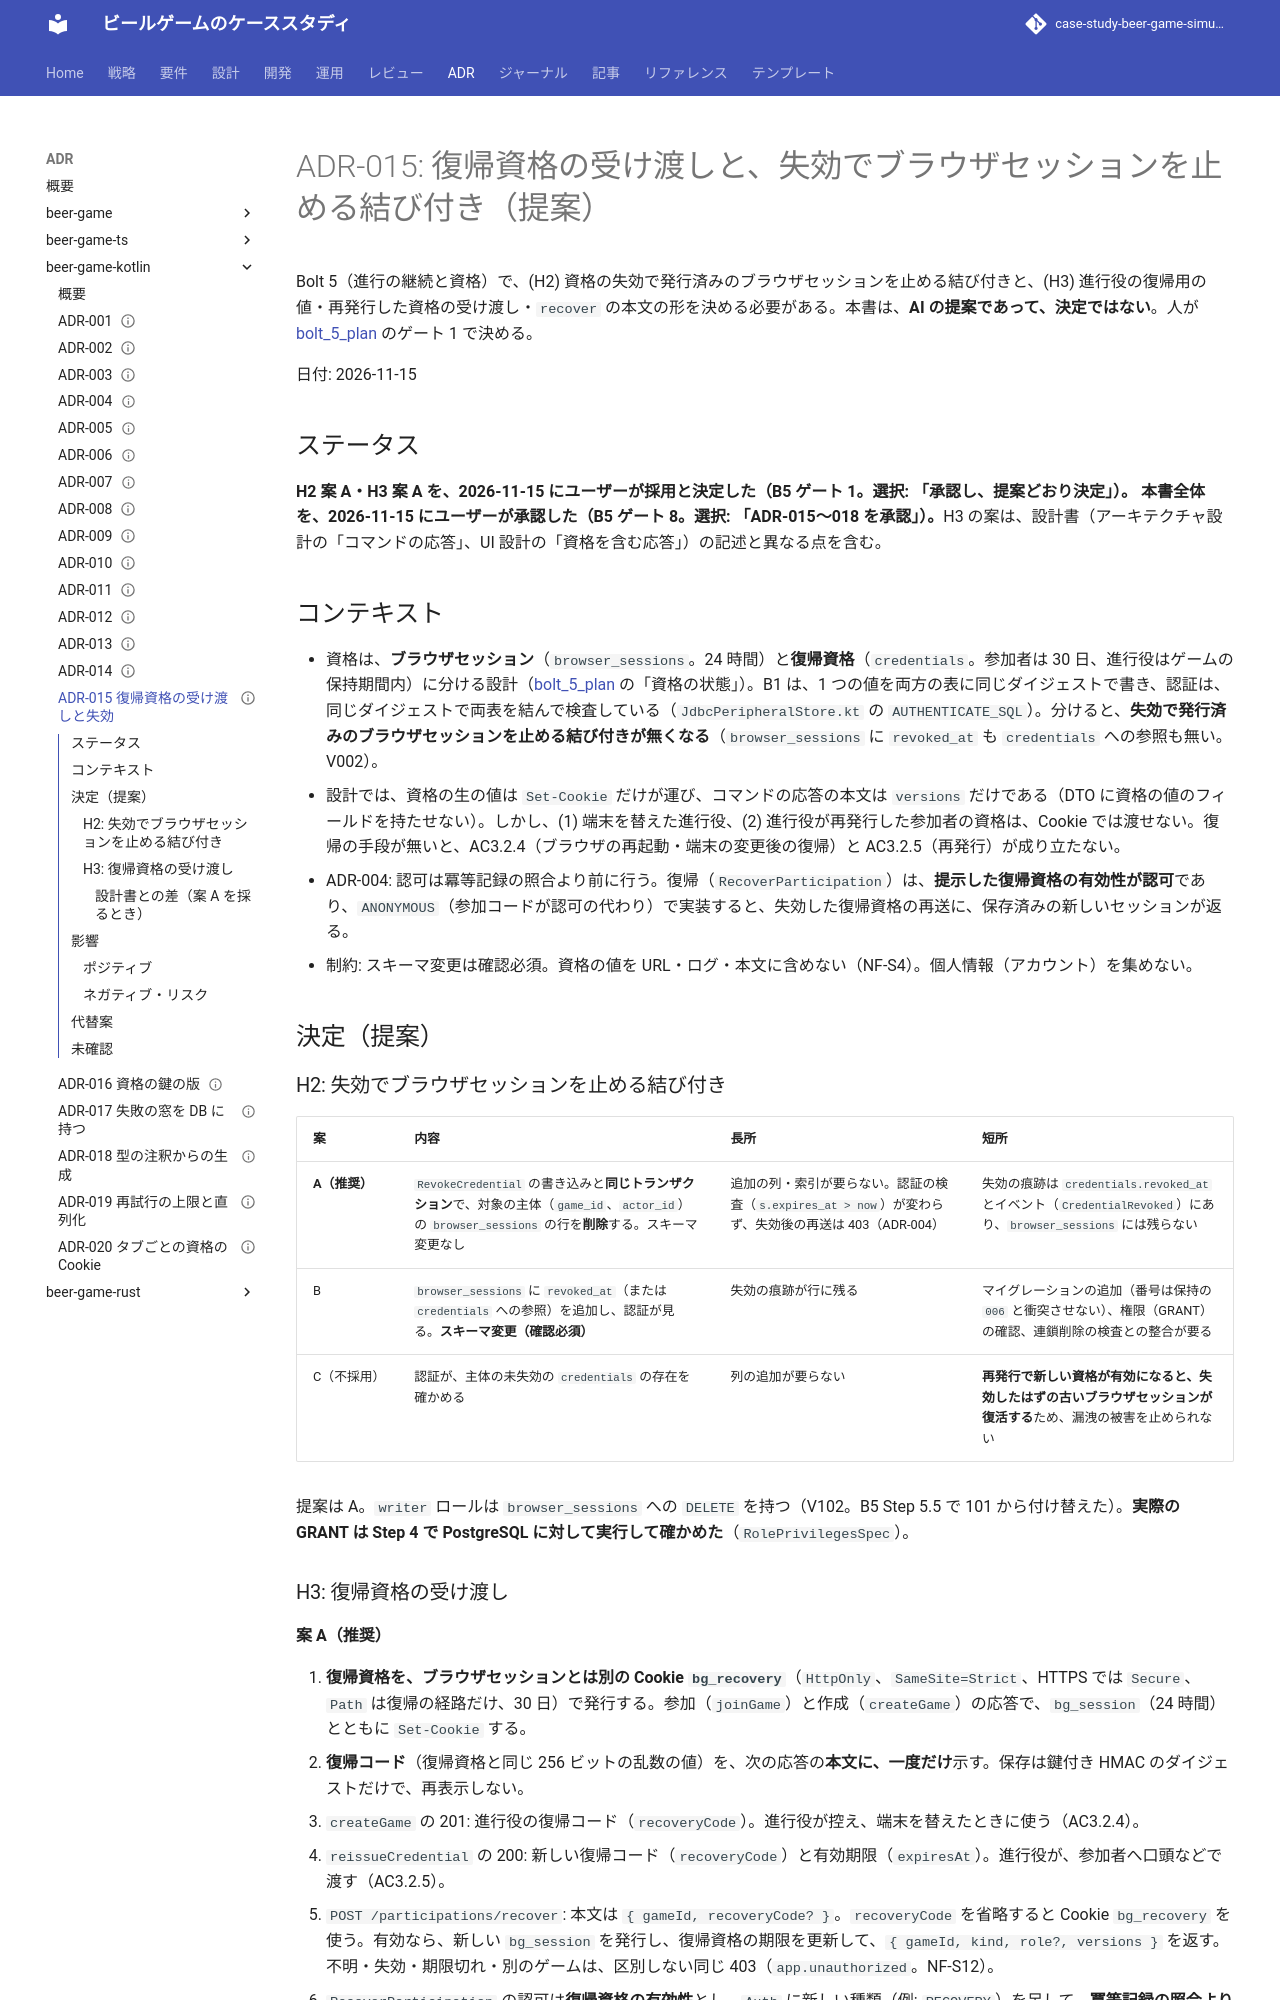

repository: k2works/case-study-beer-game-simulation · page: adr/beer-game-kotlin/015-credential-handover-and-session-revocation/index.html · generator: mkdocs

---
type: ADR
title: "ADR-015: 復帰資格の受け渡しと、失効でブラウザセッションを止める結び付き（提案）"
description: "B5 の H2・H3 の提案。復帰資格を Cookie と一度だけ示す復帰コードで渡し、失効の書き込みと同じトランザクションでブラウザセッションの行を削除する案を推奨する。人のゲート 1 で決める。"
tags: [adr]
status: stable
generated: { by: claude-code/claude-sonnet-5-5, at: 2026-11-15T10:49:31Z }
verified:
  - { by: human:kakimomokuri, at: 2026-11-15T10:49:32Z }
---

# ADR-015: 復帰資格の受け渡しと、失効でブラウザセッションを止める結び付き（提案）

Bolt 5（進行の継続と資格）で、(H2) 資格の失効で発行済みのブラウザセッションを止める結び付きと、(H3) 進行役の復帰用の値・再発行した資格の受け渡し・`recover` の本文の形を決める必要がある。本書は、**AI の提案であって、決定ではない**。人が [bolt_5_plan](../../development/beer-game-kotlin/bolt_5_plan.md) のゲート 1 で決める。

日付: 2026-11-15

## ステータス

**H2 案 A・H3 案 A を、2026-11-15 にユーザーが採用と決定した（B5 ゲート 1。選択: 「承認し、提案どおり決定」）。** **本書全体を、2026-11-15 にユーザーが承認した（B5 ゲート 8。選択: 「ADR-015〜018 を承認」）。**H3 の案は、設計書（アーキテクチャ設計の「コマンドの応答」、UI 設計の「資格を含む応答」）の記述と異なる点を含む。

## コンテキスト

- 資格は、**ブラウザセッション**（`browser_sessions`。24 時間）と**復帰資格**（`credentials`。参加者は 30 日、進行役はゲームの保持期間内）に分ける設計（[bolt_5_plan](../../development/beer-game-kotlin/bolt_5_plan.md) の「資格の状態」）。B1 は、1 つの値を両方の表に同じダイジェストで書き、認証は、同じダイジェストで両表を結んで検査している（`JdbcPeripheralStore.kt` の `AUTHENTICATE_SQL`）。分けると、**失効で発行済みのブラウザセッションを止める結び付きが無くなる**（`browser_sessions` に `revoked_at` も `credentials` への参照も無い。V002）。
- 設計では、資格の生の値は `Set-Cookie` だけが運び、コマンドの応答の本文は `versions` だけである（DTO に資格の値のフィールドを持たせない）。しかし、(1) 端末を替えた進行役、(2) 進行役が再発行した参加者の資格は、Cookie では渡せない。復帰の手段が無いと、AC3.2.4（ブラウザの再起動・端末の変更後の復帰）と AC3.2.5（再発行）が成り立たない。
- ADR-004: 認可は冪等記録の照合より前に行う。復帰（`RecoverParticipation`）は、**提示した復帰資格の有効性が認可**であり、`ANONYMOUS`（参加コードが認可の代わり）で実装すると、失効した復帰資格の再送に、保存済みの新しいセッションが返る。
- 制約: スキーマ変更は確認必須。資格の値を URL・ログ・本文に含めない（NF-S4）。個人情報（アカウント）を集めない。

## 決定（提案）

### H2: 失効でブラウザセッションを止める結び付き

| 案 | 内容 | 長所 | 短所 |
| :--- | :--- | :--- | :--- |
| **A（推奨）** | `RevokeCredential` の書き込みと**同じトランザクション**で、対象の主体（`game_id`、`actor_id`）の `browser_sessions` の行を**削除**する。スキーマ変更なし | 追加の列・索引が要らない。認証の検査（`s.expires_at > now`）が変わらず、失効後の再送は 403（ADR-004） | 失効の痕跡は `credentials.revoked_at` とイベント（`CredentialRevoked`）にあり、`browser_sessions` には残らない |
| B | `browser_sessions` に `revoked_at`（または `credentials` への参照）を追加し、認証が見る。**スキーマ変更（確認必須）** | 失効の痕跡が行に残る | マイグレーションの追加（番号は保持の `006` と衝突させない）、権限（GRANT）の確認、連鎖削除の検査との整合が要る |
| C（不採用） | 認証が、主体の未失効の `credentials` の存在を確かめる | 列の追加が要らない | **再発行で新しい資格が有効になると、失効したはずの古いブラウザセッションが復活する**ため、漏洩の被害を止められない |

提案は A。`writer` ロールは `browser_sessions` への `DELETE` を持つ（V102。B5 Step 5.5 で 101 から付け替えた）。**実際の GRANT は Step 4 で PostgreSQL に対して実行して確かめた**（`RolePrivilegesSpec`）。
